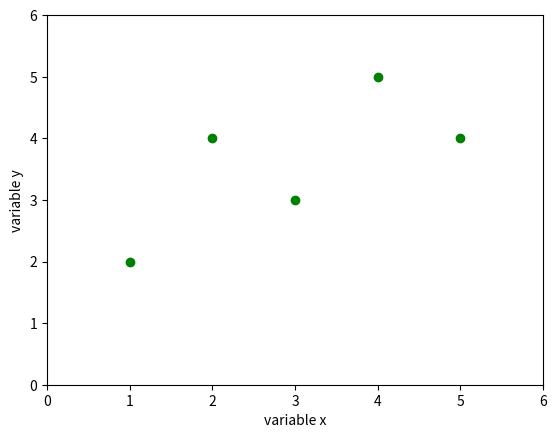

This chart was generated by the following Python code:
"""Using Matplotlib examples."""
import matplotlib.pyplot as plt
import numpy as np


# Create a scatterplot of five points using green circles
plt.plot(
    [1, 2, 3, 4, 5],
    [2, 4, 3, 5, 4],
    "go"
    )

# Adjust axis
plt.axis([0, 6, 0, 6])

# Change axis labels
plt.xlabel("variable x")
plt.ylabel("variable y")

plt.show()

# Save it as figure
plt.savefig("demoplot.png")
